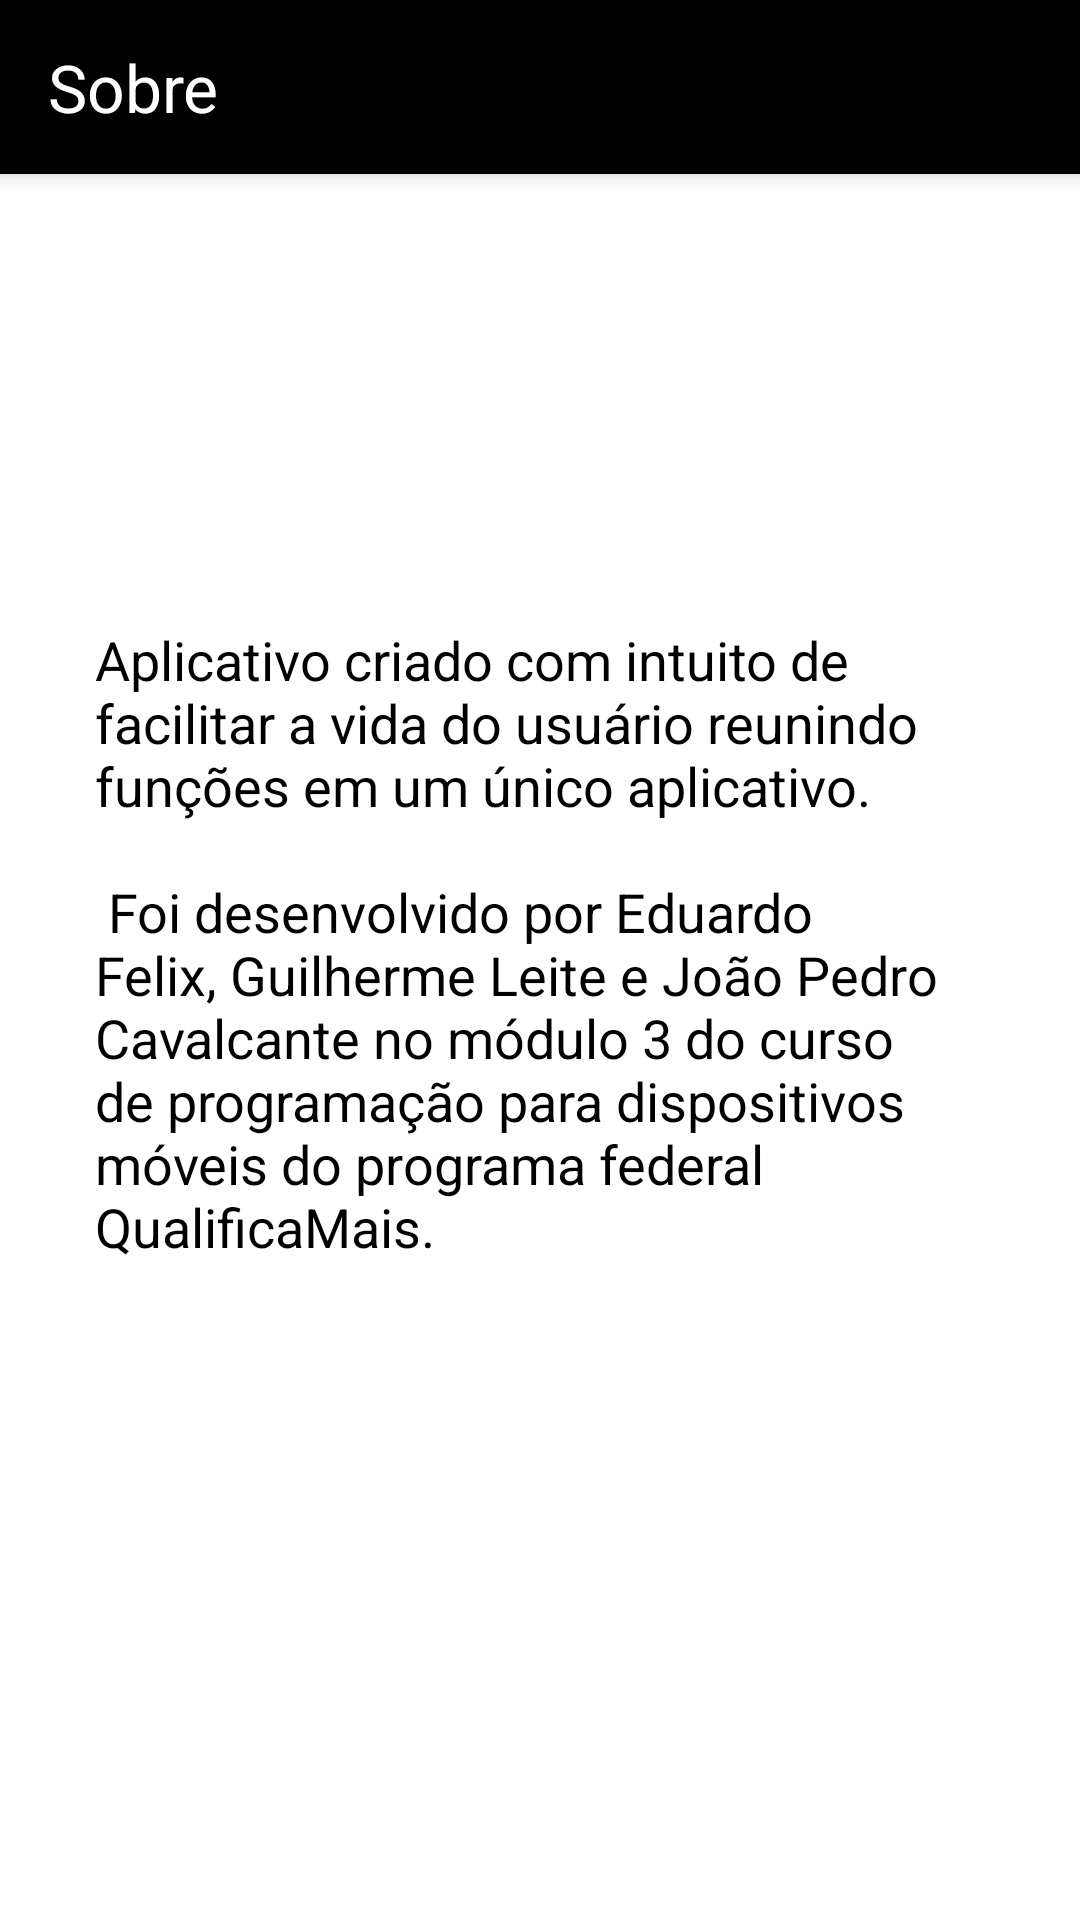

Produce the Android XML layout that renders to this screen, including the resource entries it uses.
<!-- AndroidManifest.xml: application theme Theme.TaskList -->
<!-- res/layout/activity_sobre.xml -->
<?xml version="1.0" encoding="utf-8"?>
<androidx.constraintlayout.widget.ConstraintLayout xmlns:android="http://schemas.android.com/apk/res/android"
    xmlns:app="http://schemas.android.com/apk/res-auto"
    xmlns:tools="http://schemas.android.com/tools"
    android:layout_width="match_parent"
    android:layout_height="match_parent"
    android:backgroundTint="#C8C7C7"
    android:theme="@style/Theme.TaskList">

    <androidx.appcompat.widget.Toolbar
        android:id="@+id/my_toolbar2"
        android:layout_width="match_parent"
        android:layout_height="58dp"
        android:background="?attr/colorPrimary"
        android:backgroundTint="@color/black"
        android:elevation="4dp"
        android:theme="@style/ThemeOverlay.AppCompat.ActionBar"
        app:layout_constraintStart_toStartOf="parent"
        app:layout_constraintTop_toTopOf="parent"
        app:popupTheme="@style/ThemeOverlay.AppCompat.Light"
        app:title="@string/txt_titulo_sobre"
        app:titleTextAppearance="@style/TextAppearance.AppCompat.Large"
        app:titleTextColor="@color/white" />

    <TextView
        android:id="@+id/textView3"
        android:layout_width="337dp"
        android:layout_height="251dp"
        android:layout_marginStart="39dp"
        android:layout_marginTop="180dp"
        android:layout_marginEnd="40dp"
        android:layout_marginBottom="242dp"
        android:padding="15dp"
        android:text="@string/txt_sobre"
        android:textColor="@color/black"
        android:textSize="18dp"
        app:layout_constraintBottom_toBottomOf="parent"
        app:layout_constraintEnd_toEndOf="parent"
        app:layout_constraintHorizontal_bias="0.4"
        app:layout_constraintStart_toStartOf="parent"
        app:layout_constraintTop_toBottomOf="@+id/my_toolbar2" />

</androidx.constraintlayout.widget.ConstraintLayout>
<!-- resources referenced by this layout -->
<resources>
  <color name="black">#FF000000</color>
  <color name="white">#FFFFFFFF</color>
  <string name="txt_sobre">Aplicativo criado com intuito de facilitar a vida do usuário reunindo funções em um único aplicativo. \n\n Foi desenvolvido por
      Eduardo Felix, Guilherme Leite e João Pedro Cavalcante no módulo 3 do curso de programação para dispositivos móveis do programa federal           QualificaMais.
      </string>
  <string name="txt_titulo_sobre">Sobre</string>
  <style name="Theme.TaskList" parent="Theme.MaterialComponents.DayNight.DarkActionBar">
          
          <item name="colorPrimary">@color/purple_500</item>
          <item name="colorPrimaryVariant">@color/purple_700</item>
          <item name="colorOnPrimary">@color/white</item>
          
          <item name="colorSecondary">@color/teal_200</item>
          <item name="colorSecondaryVariant">@color/teal_700</item>
          <item name="colorOnSecondary">@color/black</item>
          
          <item name="android:statusBarColor" tools:targetApi="l">?attr/colorOnSecondary</item>
          
          <item name="windowActionBar">true</item>
          <item name="windowNoTitle">true</item>
      </style>
  <color name="purple_500">#FF6200EE</color>
  <color name="purple_700">#FF3700B3</color>
  <color name="teal_200">#FF03DAC5</color>
  <color name="teal_700">#FF018786</color>
</resources>
